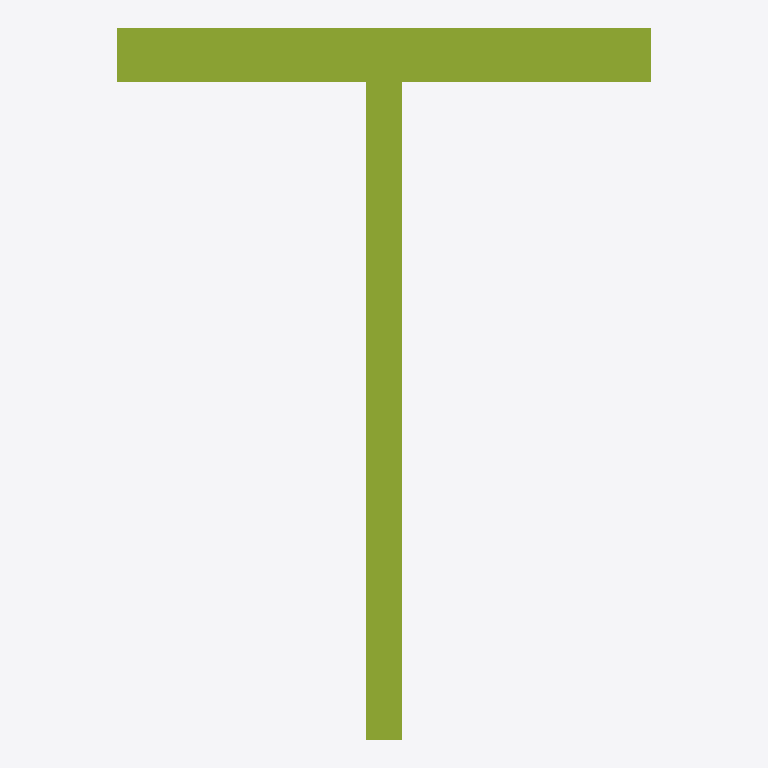
Plan cut of the same IFC building model at storey 'Level 0' (level 0.00 m, cut at 1.40 m), seen from above with north up, elements coloured by IFC class: 1 member (olive). No cut surface shows.
Extent 0.1 m × 0.2 m × 1.0 m (x, y, z). Storeys (1): Level 0 at 0.00 m. Elements (1): 1 IfcMember.

HEADER;
FILE_DESCRIPTION(('synthetic: an IfcTShapeProfileDef 200x150, web 10, flange 15, extruded 1000'),'2;1');
FILE_NAME('tshape','2026-01-01T00:00:00',(''),(''),'hand-written','bimble golden','');
FILE_SCHEMA(('IFC4'));
ENDSEC;
DATA;
#7=IFCPROJECT('2T2cTshape000000000001',$,'tshape project',$,$,$,$,(#6),#3);
#14=IFCBUILDINGSTOREY('2T2cTshape000000000004',$,'Level 0',$,$,#8,$,$,.ELEMENT.,0.0);
#37=IFCMEMBER('2T2cTshape000000000010',$,'tshape',$,$,#8,#33,$,$);
ENDSEC;
